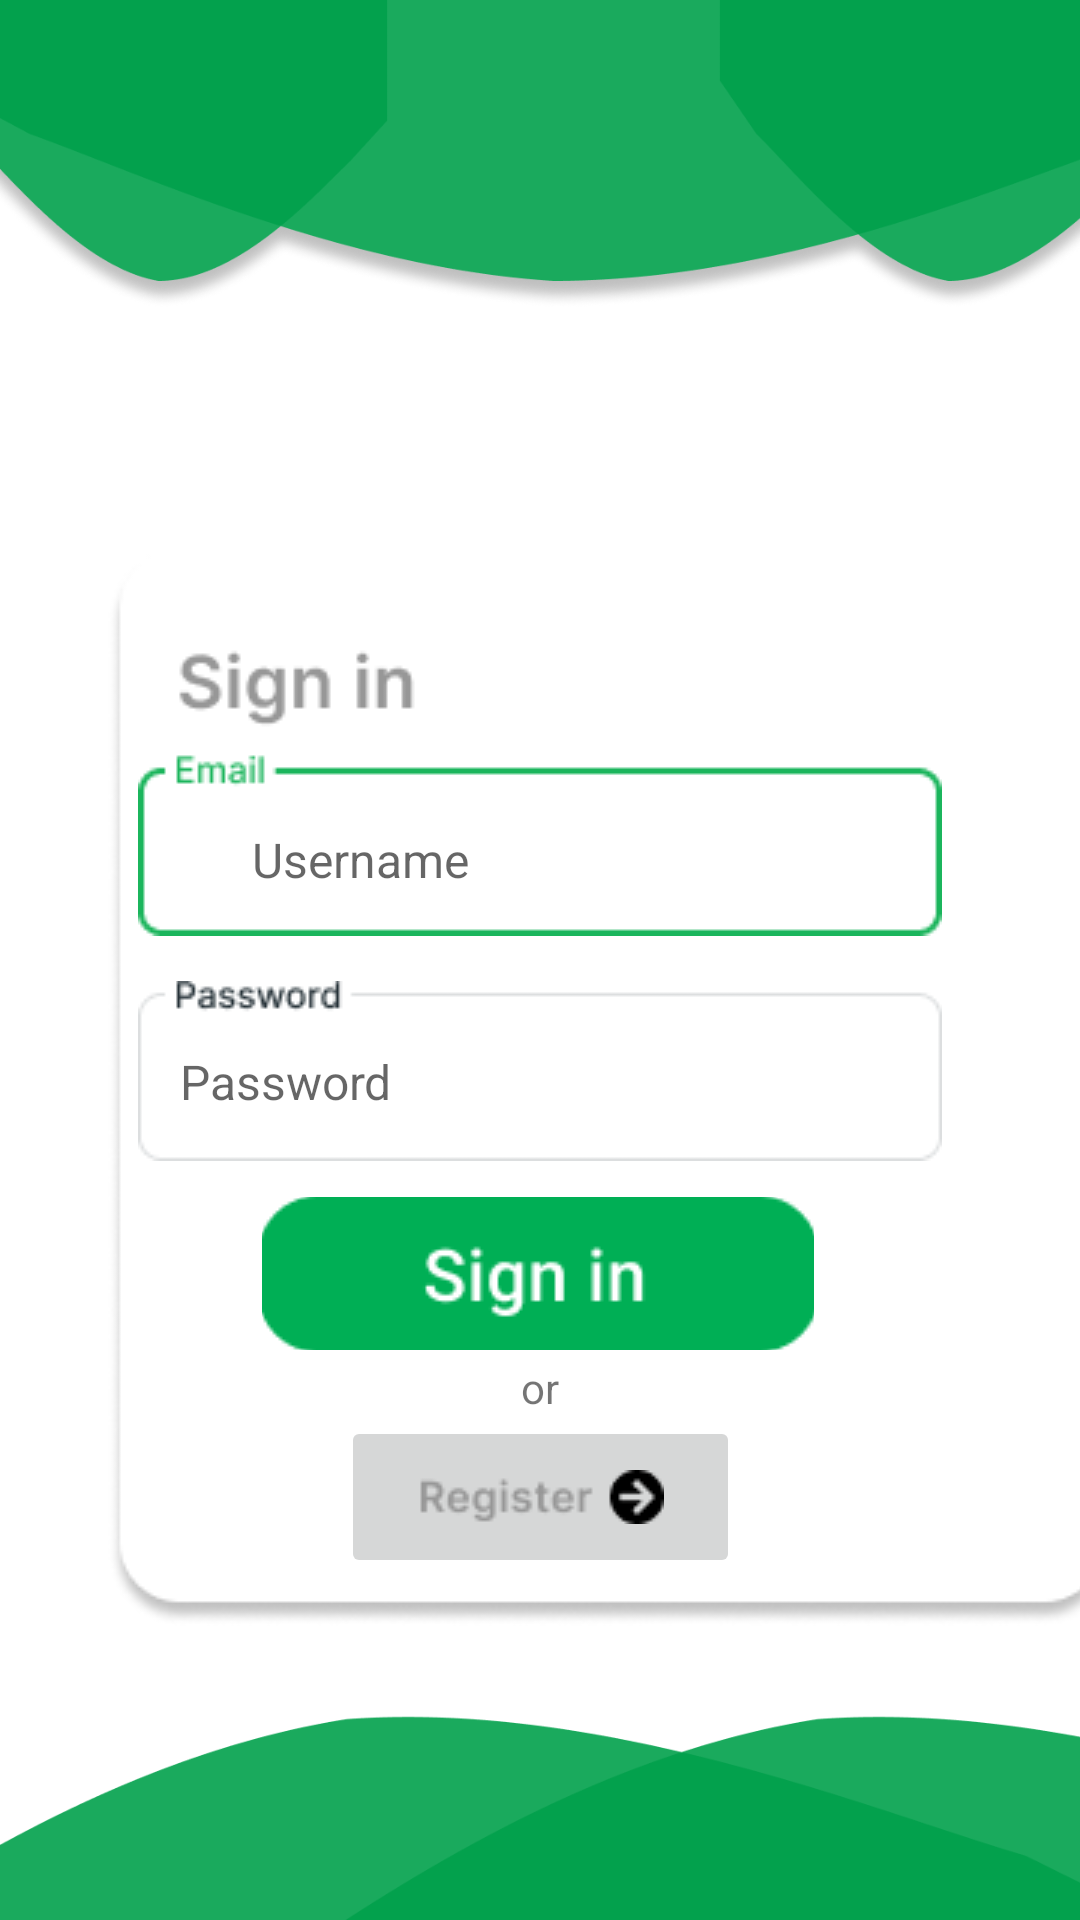

Layout XML and referenced resources for this Android screen:
<!-- AndroidManifest.xml: application theme Theme.MyApplication -->
<!-- res/layout/activity_login.xml -->
<?xml version="1.0" encoding="utf-8"?>
<androidx.constraintlayout.widget.ConstraintLayout xmlns:android="http://schemas.android.com/apk/res/android"
    xmlns:app="http://schemas.android.com/apk/res-auto"
    xmlns:tools="http://schemas.android.com/tools"
    android:layout_width="match_parent"
    android:layout_height="match_parent"
    android:background="#FFFFFF"
    tools:context=".loginmodule.LoginActivity" >

    <ImageView
        android:id="@+id/imageView"
        android:layout_width="425dp"
        android:layout_height="103dp"
        android:layout_marginEnd="-1dp"
        app:layout_constraintEnd_toEndOf="parent"
        app:layout_constraintHorizontal_bias="0.444"
        app:layout_constraintStart_toStartOf="parent"
        app:layout_constraintTop_toTopOf="parent"
        app:srcCompat="@drawable/loginheaderlarge"
        android:contentDescription="TODO" />

    <ImageView
        android:id="@+id/loginFooter"
        android:layout_width="428dp"
        android:layout_height="107dp"
        app:layout_constraintBottom_toBottomOf="parent"
        app:layout_constraintStart_toStartOf="parent"
        app:layout_constraintTop_toTopOf="parent"
        app:layout_constraintVertical_bias="1.0"
        app:srcCompat="@drawable/loginfooter" />

    <ImageView
        android:id="@+id/signinbox"
        android:layout_width="wrap_content"
        android:layout_height="wrap_content"
        android:layout_marginStart="36dp"
        android:layout_marginTop="80dp"
        app:layout_constraintStart_toStartOf="parent"
        app:layout_constraintTop_toBottomOf="@+id/imageView"
        app:srcCompat="@drawable/loginbox" />

    <ImageView
        android:id="@+id/imageView3"
        android:layout_width="wrap_content"
        android:layout_height="wrap_content"
        android:layout_marginTop="68dp"
        android:background="@drawable/loginactivity_email"
        app:layout_constraintEnd_toEndOf="parent"
        app:layout_constraintStart_toStartOf="parent"
        app:layout_constraintTop_toTopOf="@+id/signinbox" />

    <EditText
        android:id="@+id/editEmail"
        android:layout_width="244dp"
        android:layout_height="47dp"
        android:layout_marginStart="48dp"
        android:layout_marginTop="80dp"
        android:background="@null"
        android:ems="10"
        android:hint="@string/username_hint"
        android:inputType="textPersonName"
        android:textSize="16sp"
        app:layout_constraintStart_toStartOf="@+id/signinbox"
        app:layout_constraintTop_toTopOf="@+id/signinbox"
        tools:ignore="TouchTargetSizeCheck,TextContrastCheck" />

    <ImageView
        android:id="@+id/imageView4"
        android:layout_width="wrap_content"
        android:layout_height="wrap_content"
        android:layout_marginTop="144dp"
        app:layout_constraintEnd_toEndOf="parent"
        app:layout_constraintStart_toStartOf="parent"
        app:layout_constraintTop_toTopOf="@+id/signinbox"
        app:srcCompat="@drawable/loginactivity_password" />

    <EditText
        android:id="@+id/editPassword"
        android:layout_width="226dp"
        android:layout_height="43dp"
        android:layout_marginTop="156dp"
        android:layout_marginEnd="28dp"
        android:background="@null"
        android:ems="10"
        android:hint="@string/password_hint"
        android:inputType="textPassword"
        android:textSize="16sp"
        app:layout_constraintEnd_toEndOf="@+id/imageView4"
        app:layout_constraintTop_toTopOf="@+id/signinbox"
        tools:ignore="TouchTargetSizeCheck" />

    <ImageButton
        android:id="@+id/loginbtn"
        android:layout_width="184dp"
        android:layout_height="51dp"
        android:layout_marginBottom="92dp"
        app:layout_constraintBottom_toBottomOf="@+id/signinbox"
        app:layout_constraintEnd_toEndOf="parent"

        app:layout_constraintHorizontal_bias="0.497"
        app:layout_constraintStart_toStartOf="parent"
        app:layout_constraintTop_toBottomOf="@+id/imageView4"
        app:layout_constraintVertical_bias="1.0"
        app:srcCompat="@drawable/loginactivity_loginbutton"
        tools:ignore="SpeakableTextPresentCheck,ImageContrastCheck" />

    <TextView
        android:id="@+id/textView"
        android:layout_width="wrap_content"
        android:layout_height="wrap_content"
        android:layout_marginBottom="70dp"
        android:text="@string/loginactivity_or"
        app:layout_constraintBottom_toBottomOf="@+id/signinbox"
        app:layout_constraintEnd_toEndOf="parent"
        app:layout_constraintStart_toStartOf="parent" />

    <ImageButton
        android:id="@+id/login_registerbtn"
        android:layout_width="133dp"
        android:layout_height="54dp"
        android:layout_marginBottom="16dp"
        app:layout_constraintBottom_toBottomOf="@+id/signinbox"
        app:layout_constraintEnd_toEndOf="parent"
        app:layout_constraintStart_toStartOf="parent"
        app:srcCompat="@drawable/loginactivity_registerbtn"
        tools:ignore="SpeakableTextPresentCheck" />

    <TextView
        android:id="@+id/invalid_login"
        android:layout_width="wrap_content"
        android:layout_height="16dp"
        android:layout_marginTop="36dp"
        android:layout_marginEnd="48dp"
        android:text="@string/loginerror"
        android:textColor="@color/design_default_color_error"
        android:visibility="invisible"
        app:layout_constraintEnd_toEndOf="@+id/signinbox"
        app:layout_constraintTop_toTopOf="@+id/signinbox" />
</androidx.constraintlayout.widget.ConstraintLayout>
<!-- resources referenced by this layout -->
<resources>
  <!-- drawable loginactivity_email: png bitmap (drawable-v24, 1331 bytes) -->
  <!-- drawable loginactivity_loginbutton: png bitmap (drawable-v24, 1768 bytes) -->
  <!-- drawable loginactivity_password: png bitmap (drawable-v24, 1860 bytes) -->
  <!-- drawable loginactivity_registerbtn: png bitmap (drawable-v24, 1225 bytes) -->
  <!-- drawable loginbox: png bitmap (drawable-v24, 9557 bytes) -->
  <!-- drawable loginfooter: png bitmap (drawable-v24, 7576 bytes) -->
  <!-- drawable loginheaderlarge: png bitmap (drawable-v24, 76694 bytes) -->
  <string name="loginactivity_or">or</string>
  <string name="loginerror">*Invalid Login</string>
  <string name="password_hint">Password</string>
  <string name="username_hint">Username</string>
  <style name="Theme.MyApplication" parent="Theme.MaterialComponents.DayNight.NoActionBar">
          
          <item name="colorPrimary">@color/purple_500</item>
          <item name="colorPrimaryVariant">@color/purple_700</item>
          <item name="colorOnPrimary">@color/white</item>
          
          <item name="colorSecondary">@color/teal_200</item>
          <item name="colorSecondaryVariant">@color/teal_700</item>
          <item name="colorOnSecondary">@color/black</item>
          
          <item name="android:statusBarColor" tools:targetApi="l">?attr/colorPrimaryVariant</item>
          
      </style>
  <!-- not gathered from this repository: default colours our renderer supplied (Android Studio template values) -->
  <color name="purple_500">#FF6200EE</color>
  <color name="purple_700">#FF3700B3</color>
  <color name="teal_200">#FF03DAC5</color>
  <color name="teal_700">#FF018786</color>
  <color name="black">#FF000000</color>
  <color name="white">#FFFFFFFF</color>
</resources>
